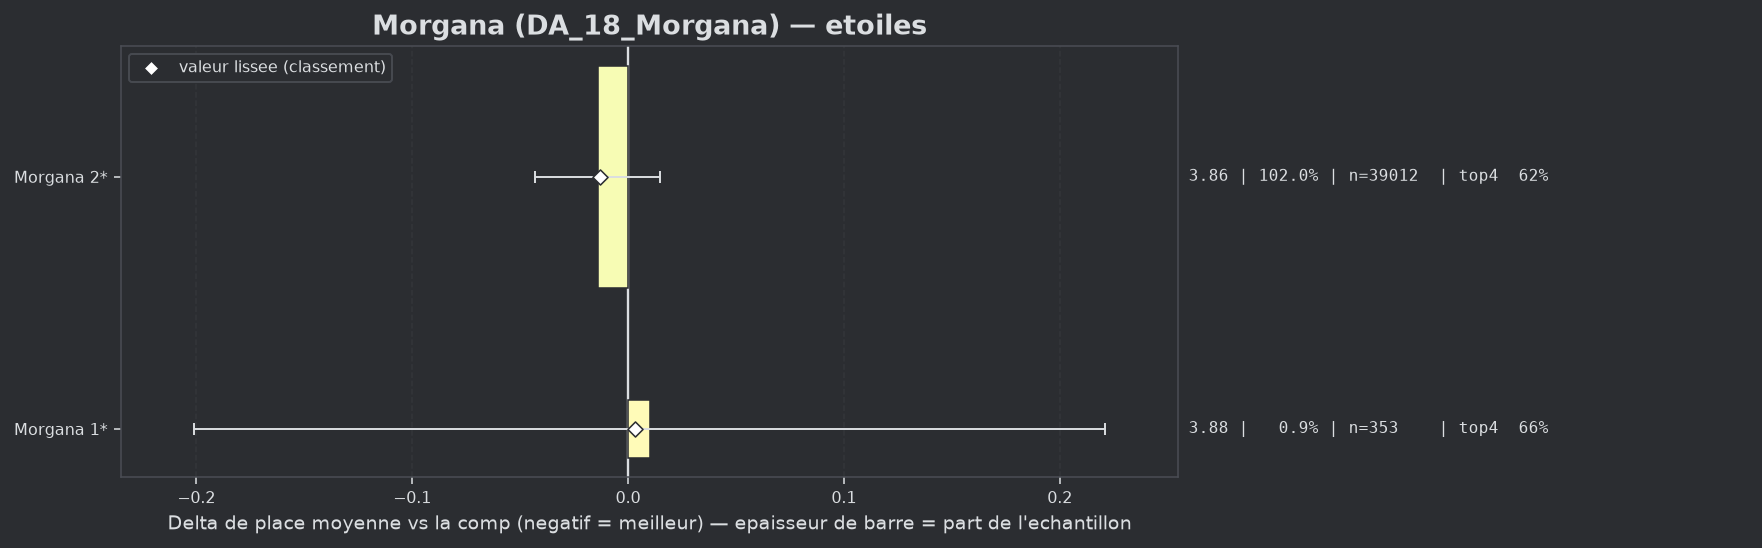

The data file committed next to this chart (first rows):
group, label, n, share, avg_place, shrunk_avg, score, d_avg, d_avg_pess, impact, d_top4, win, top2, top4, sd, z, p, significant
populaire, Morgana 2*, 39012, 1.02, 3.86, 3.861, -0.013, -0.014, 0.0, 0.0137, 0.0027, 0.1539, 0.3149, 0.6228, 2.069, -0.92, 0.358, False
populaire, Morgana 1*, 353, 0.009226, 3.884, 3.877, 0.003, 0.01, 0.0, -0.0, 0.0371, 0.0935, 0.3116, 0.6572, 2.014, 0.09, 0.9281, False
